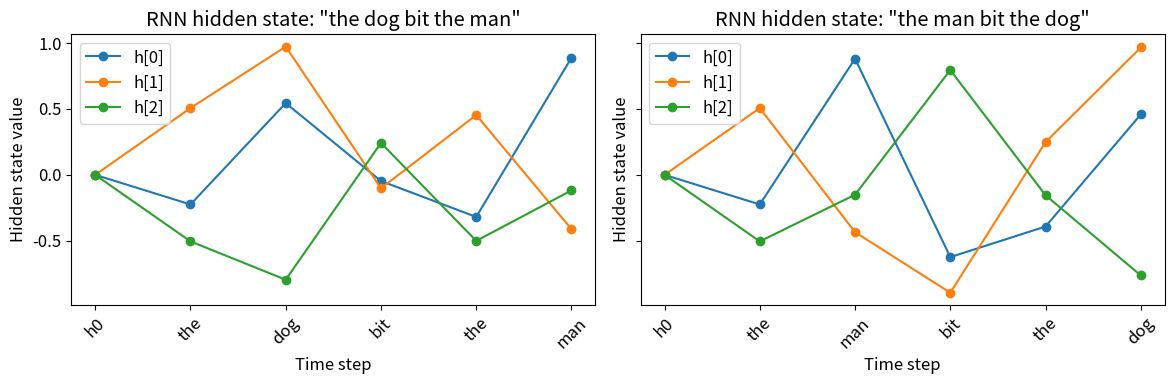
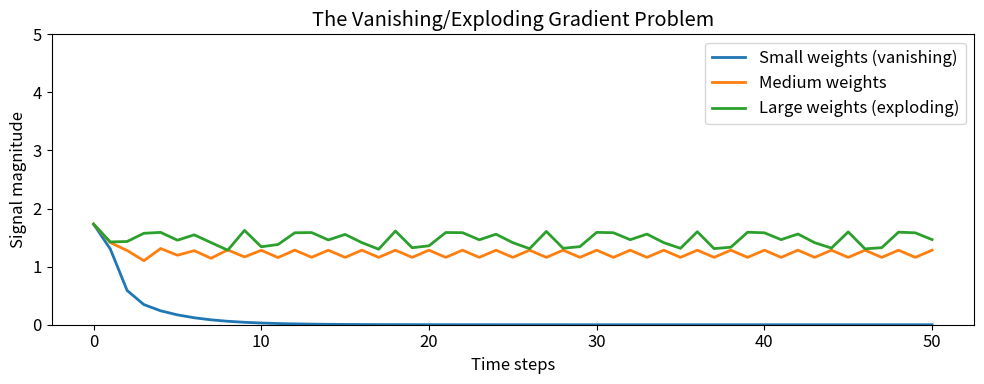
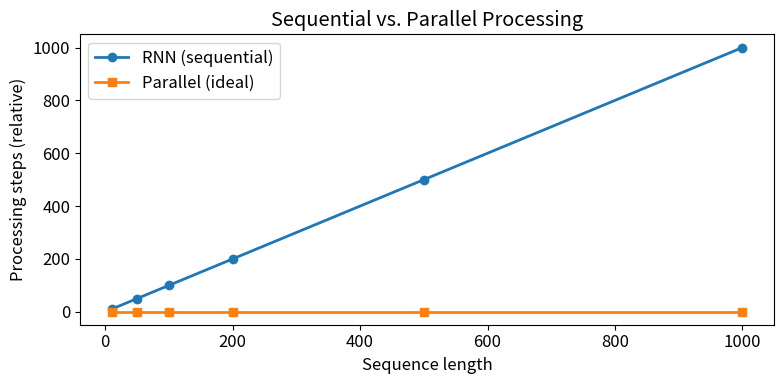
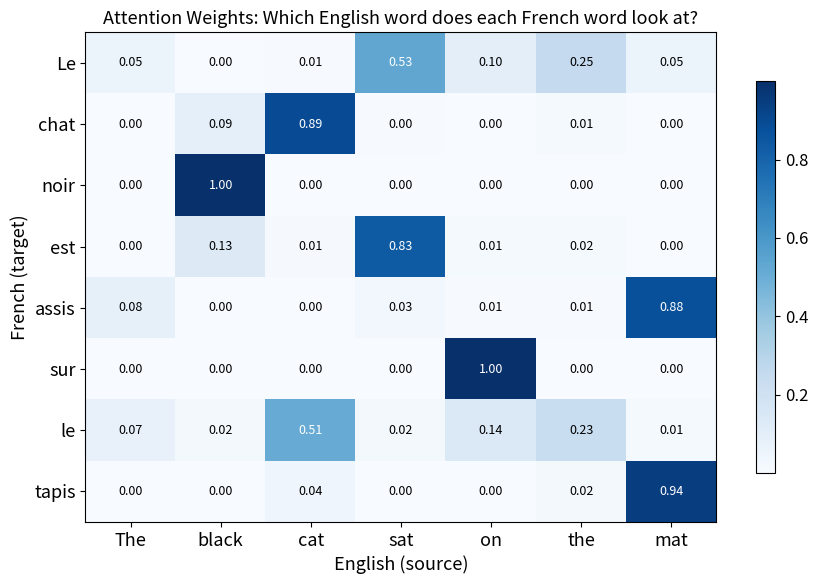
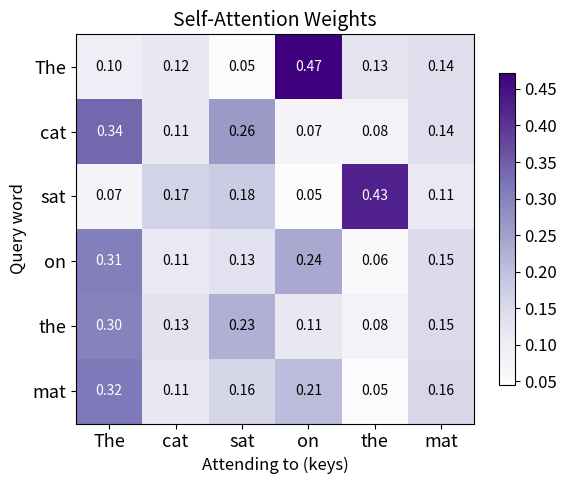
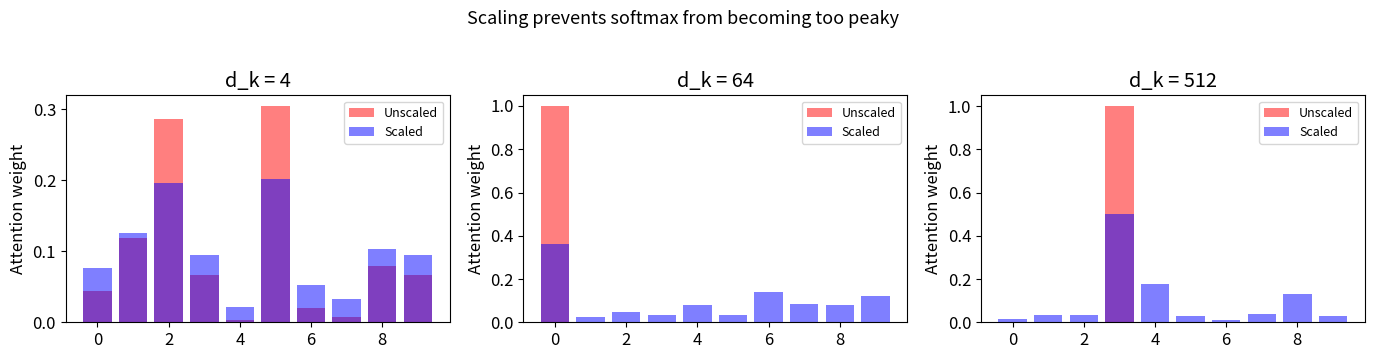

Recreate these plots in Python, in order.
import numpy as np
import matplotlib.pyplot as plt

np.random.seed(42)
plt.rcParams['figure.figsize'] = (8, 4)
plt.rcParams['font.size'] = 12

# A simple demonstration: order matters
# Let's represent words as random vectors and show that
# summing them (bag-of-words) loses order information

vocab = {"the": 0, "dog": 1, "bit": 2, "man": 3}
embed_dim = 4

# Simple embeddings (random for illustration)
embeddings = np.random.randn(len(vocab), embed_dim)

sentence_a = ["the", "dog", "bit", "the", "man"]  # dog bites man
sentence_b = ["the", "man", "bit", "the", "dog"]  # man bites dog

# Bag-of-words: just sum the embeddings
bow_a = sum(embeddings[vocab[w]] for w in sentence_a)
bow_b = sum(embeddings[vocab[w]] for w in sentence_b)

print("Sentence A (dog bit man):", sentence_a)
print("Sentence B (man bit dog):", sentence_b)
print()
print("Bag-of-words A:", np.round(bow_a, 2))
print("Bag-of-words B:", np.round(bow_b, 2))
print()
print("Are they identical?", np.allclose(bow_a, bow_b))
print("\n=> Bag-of-words CANNOT distinguish these two sentences!")

# Let's trace through an RNN step by step (no training, just the forward pass)

def rnn_forward(inputs, W_h, W_x, b, h0):
    """Simple RNN forward pass — one step at a time."""
    h = h0
    states = [h]
    for x in inputs:
        h = np.tanh(W_h @ h + W_x @ x + b)
        states.append(h)
    return states

# Setup: 4-dim embeddings, 3-dim hidden state
hidden_dim = 3
W_h = np.random.randn(hidden_dim, hidden_dim) * 0.5
W_x = np.random.randn(hidden_dim, embed_dim) * 0.5
b = np.zeros(hidden_dim)
h0 = np.zeros(hidden_dim)

# Process "the dog bit the man"
inputs_a = [embeddings[vocab[w]] for w in sentence_a]
inputs_b = [embeddings[vocab[w]] for w in sentence_b]

states_a = rnn_forward(inputs_a, W_h, W_x, b, h0)
states_b = rnn_forward(inputs_b, W_h, W_x, b, h0)

print("RNN can distinguish order!")
print(f"Final state for 'dog bit man': {np.round(states_a[-1], 3)}")
print(f"Final state for 'man bit dog': {np.round(states_b[-1], 3)}")
print(f"Same? {np.allclose(states_a[-1], states_b[-1])}")

# Visualize how the hidden state evolves over time
fig, axes = plt.subplots(1, 2, figsize=(12, 4), sharey=True)

for ax, states, title in [
    (axes[0], states_a, '"the dog bit the man"'),
    (axes[1], states_b, '"the man bit the dog"'),
]:
    states_arr = np.array(states)  # shape: (6, 3) — h0 through h5
    for dim in range(hidden_dim):
        ax.plot(states_arr[:, dim], marker='o', label=f'h[{dim}]')
    ax.set_xlabel('Time step')
    ax.set_ylabel('Hidden state value')
    ax.set_title(f'RNN hidden state: {title}')
    ax.legend()
    ax.set_xticks(range(len(states)))
    ax.set_xticklabels(['h0'] + sentence_a if title.startswith('"the dog') else ['h0'] + sentence_b,
                       rotation=45)

plt.tight_layout()
plt.show()
print("Notice: same words, different order => different hidden state trajectories.")

# Demonstration: vanishing gradients
# Show how a signal fades as it passes through many RNN steps

def signal_decay(seq_length, weight_scale):
    """Simulate how much of the initial signal survives after N steps."""
    # Simplified: just track how gradient magnitude changes
    # In an RNN, gradients multiply by W_h at each step
    W = np.random.randn(3, 3) * weight_scale
    signal = np.ones(3)
    magnitudes = [np.linalg.norm(signal)]
    for _ in range(seq_length):
        signal = np.tanh(W @ signal)  # simplified RNN step
        magnitudes.append(np.linalg.norm(signal))
    return magnitudes

fig, ax = plt.subplots(figsize=(10, 4))
for scale, label in [(0.5, 'Small weights (vanishing)'),
                      (1.0, 'Medium weights'),
                      (2.0, 'Large weights (exploding)')]:
    mags = signal_decay(50, scale)
    ax.plot(mags, label=label, linewidth=2)

ax.set_xlabel('Time steps')
ax.set_ylabel('Signal magnitude')
ax.set_title('The Vanishing/Exploding Gradient Problem')
ax.legend()
ax.set_ylim(0, 5)
plt.tight_layout()
plt.show()
print("With small weights, the signal vanishes — the RNN 'forgets' early inputs.")
print("With large weights, the signal explodes — training becomes unstable.")
print("Finding the sweet spot is very difficult in practice.")

# Demonstration: processing time — RNN vs. parallel
# This is just a conceptual visualization

seq_lengths = [10, 50, 100, 200, 500, 1000]

rnn_time = seq_lengths  # O(n) — must process sequentially
parallel_time = [1] * len(seq_lengths)  # O(1) — process all at once (idealized)

fig, ax = plt.subplots(figsize=(8, 4))
ax.plot(seq_lengths, rnn_time, 'o-', label='RNN (sequential)', linewidth=2)
ax.plot(seq_lengths, parallel_time, 's-', label='Parallel (ideal)', linewidth=2)
ax.set_xlabel('Sequence length')
ax.set_ylabel('Processing steps (relative)')
ax.set_title('Sequential vs. Parallel Processing')
ax.legend()
plt.tight_layout()
plt.show()
print("RNNs scale linearly with sequence length — a huge bottleneck on modern GPUs.")

# Simple attention demo: which English words does each French word attend to?

def softmax(x):
    """Numerically stable softmax."""
    e = np.exp(x - np.max(x, axis=-1, keepdims=True))
    return e / e.sum(axis=-1, keepdims=True)

# Pretend we have embeddings for English and French words
# We'll craft them so that related words have similar embeddings

english_words = ["The", "black", "cat", "sat", "on", "the", "mat"]
french_words  = ["Le", "chat", "noir", "est", "assis", "sur", "le", "tapis"]

d = 8  # embedding dimension

# Create embeddings where related word pairs have high dot products
np.random.seed(7)
eng_embed = np.random.randn(len(english_words), d) * 0.5
fr_embed  = np.random.randn(len(french_words), d) * 0.5

# Manually boost similarity for related pairs
# (The, Le), (black, noir), (cat, chat), (sat, est/assis), (on, sur), (the, le), (mat, tapis)
pairs = [(0,0), (1,2), (2,1), (3,3), (3,4), (4,5), (5,6), (6,7)]
for eng_i, fr_i in pairs:
    shared = np.random.randn(d)
    eng_embed[eng_i] += shared
    fr_embed[fr_i] += shared

# Compute attention scores: each French word attends to all English words
# scores[i, j] = dot(french[i], english[j])
scores = fr_embed @ eng_embed.T  # shape: (8, 7)

# Apply softmax to get attention weights
attn_weights = softmax(scores)

print("Attention weights (French → English):")
print(f"{'':>8}", '  '.join(f'{w:>6}' for w in english_words))
for i, fw in enumerate(french_words):
    row = '  '.join(f'{attn_weights[i,j]:6.3f}' for j in range(len(english_words)))
    print(f'{fw:>8} {row}')

# Visualize the attention weights as a heatmap

fig, ax = plt.subplots(figsize=(9, 6))
im = ax.imshow(attn_weights, cmap='Blues', aspect='auto')

ax.set_xticks(range(len(english_words)))
ax.set_xticklabels(english_words, fontsize=13)
ax.set_yticks(range(len(french_words)))
ax.set_yticklabels(french_words, fontsize=13)
ax.set_xlabel('English (source)', fontsize=13)
ax.set_ylabel('French (target)', fontsize=13)
ax.set_title('Attention Weights: Which English word does each French word look at?', fontsize=13)

# Add text annotations
for i in range(len(french_words)):
    for j in range(len(english_words)):
        val = attn_weights[i, j]
        color = 'white' if val > 0.4 else 'black'
        ax.text(j, i, f'{val:.2f}', ha='center', va='center', fontsize=9, color=color)

plt.colorbar(im, ax=ax, shrink=0.8)
plt.tight_layout()
plt.show()

print('Key insight: "noir" attends strongly to "black", "chat" attends to "cat", etc.')
print('The model learns to directly connect related words regardless of position.')

# Self-attention on a single sentence

sentence = ["The", "cat", "sat", "on", "the", "mat"]
n = len(sentence)
d_model = 8  # embedding dimension
d_k = 4      # query/key dimension

# Step 1: Start with token embeddings
np.random.seed(42)
X = np.random.randn(n, d_model)  # (6, 8) — one row per word

# Step 2: Create Q, K, V projection matrices
W_Q = np.random.randn(d_model, d_k) * 0.3
W_K = np.random.randn(d_model, d_k) * 0.3
W_V = np.random.randn(d_model, d_k) * 0.3

# Step 3: Project
Q = X @ W_Q  # (6, 4)
K = X @ W_K  # (6, 4)
V = X @ W_V  # (6, 4)

print("Shapes:")
print(f"  X (input):   {X.shape}")
print(f"  Q (queries): {Q.shape}")
print(f"  K (keys):    {K.shape}")
print(f"  V (values):  {V.shape}")

# Step 4: Compute attention scores
scores = Q @ K.T / np.sqrt(d_k)  # (6, 6) — every word vs every word
print(f"\nRaw scores shape: {scores.shape}")

# Step 5: Softmax
weights = softmax(scores)

# Step 6: Weighted sum of values
output = weights @ V  # (6, 4)
print(f"Output shape: {output.shape}")
print("\nEach word now has a new representation that blends info from all other words!")

# Visualize the self-attention weights

fig, ax = plt.subplots(figsize=(6, 5))
im = ax.imshow(weights, cmap='Purples', aspect='auto')

ax.set_xticks(range(n))
ax.set_xticklabels(sentence, fontsize=13)
ax.set_yticks(range(n))
ax.set_yticklabels(sentence, fontsize=13)
ax.set_xlabel('Attending to (keys)', fontsize=12)
ax.set_ylabel('Query word', fontsize=12)
ax.set_title('Self-Attention Weights', fontsize=14)

for i in range(n):
    for j in range(n):
        val = weights[i, j]
        color = 'white' if val > 0.3 else 'black'
        ax.text(j, i, f'{val:.2f}', ha='center', va='center', fontsize=10, color=color)

plt.colorbar(im, ax=ax, shrink=0.8)
plt.tight_layout()
plt.show()

print("Each row sums to 1.0 (it's a probability distribution).")
print("Row i shows: when processing word i, how much attention goes to each other word.")

# Effect of scaling on softmax

d_k_values = [4, 64, 512]
fig, axes = plt.subplots(1, 3, figsize=(14, 3.5))

for ax, dk in zip(axes, d_k_values):
    # Random queries and keys
    q = np.random.randn(dk)
    K_demo = np.random.randn(10, dk)
    
    raw = q @ K_demo.T
    scaled = raw / np.sqrt(dk)
    
    ax.bar(range(10), softmax(raw), alpha=0.5, label='Unscaled', color='red')
    ax.bar(range(10), softmax(scaled), alpha=0.5, label='Scaled', color='blue')
    ax.set_title(f'd_k = {dk}')
    ax.set_ylabel('Attention weight')
    ax.legend(fontsize=9)

plt.suptitle('Scaling prevents softmax from becoming too peaky', fontsize=13, y=1.02)
plt.tight_layout()
plt.show()
print("Without scaling, large d_k makes softmax almost one-hot (all attention on one word).")
print("Scaling keeps the distribution smooth so gradients can flow.")

# Exercise 1: Your code here
# Hints:
# 1. Create a (4, d) embedding matrix
# 2. Make rows 2,3 similar and rows 0,1 similar (e.g., add a shared vector)
# 3. Compute Q, K, V with random projection matrices
# 4. Compute scores, softmax, and plot



# Exercise 2: Your code here
# Hints:
# 1. Use np.triu(np.ones((n, n)), k=1) to create upper-triangle of ones
# 2. Multiply by -1e9 (a large negative number, acts like -inf)
# 3. Add to scores before softmax
# 4. Verify that attention weights in the upper triangle are ~0
